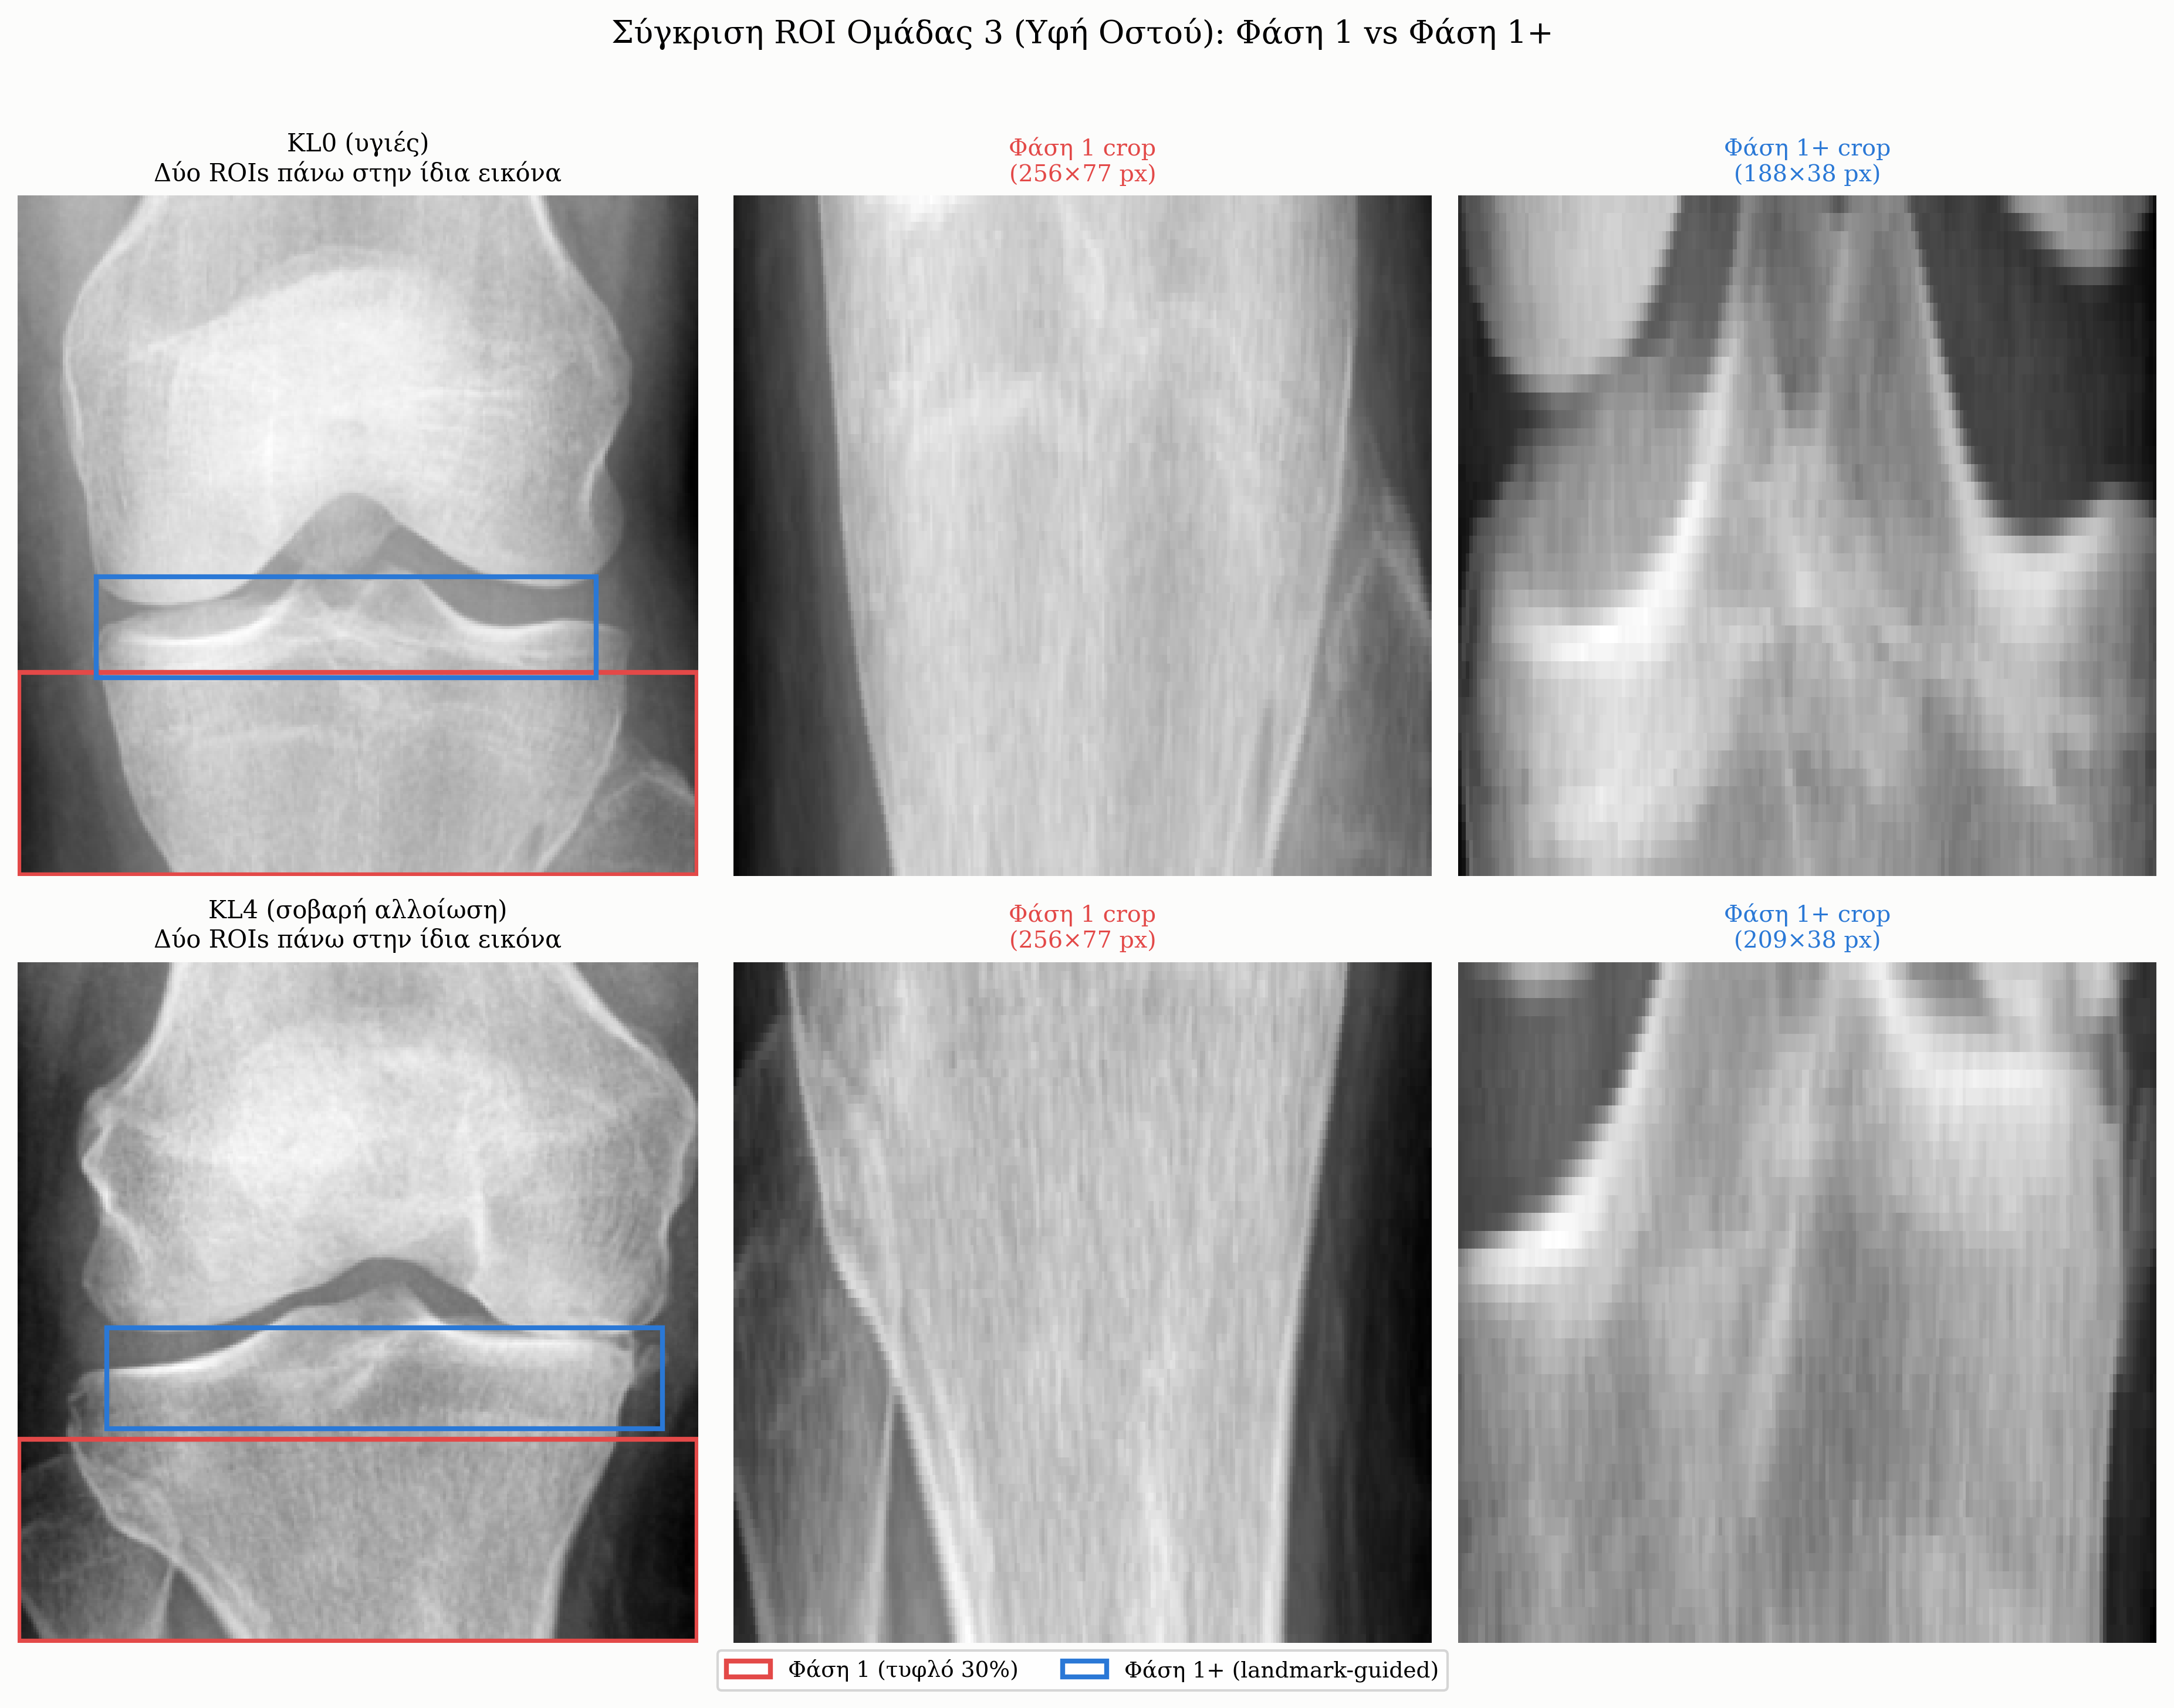

Write the Python code that produced this figure.
"""
Phase 1 vs Phase 1+ comparison: the texture-feature ROI (Group 3) under the
blind fixed-fraction heuristic (baseline/features.py) versus the
landmark-guided ROI (baseline/landmark_features.py), on the same image.

Usage:
    python results/figures/texture_roi_comparison.py
"""
from pathlib import Path
import sys

import cv2
import matplotlib
matplotlib.use("Agg")
import matplotlib.pyplot as plt
import numpy as np

sys.path.insert(0, str(Path(__file__).parent.parent.parent))
from baseline.landmarks import detect_landmarks, X_FRACTIONS

OUT_DIR = Path(__file__).parent
DPI = 300
SURFACE = "#fcfcfb"
INK = "#0b0b0b"
RED = "#e34948"
BLUE = "#2a78d6"

plt.rcParams.update({
    "font.family": "serif",
    "font.serif": ["DejaVu Serif", "Times New Roman"],
})

EXAMPLES = [
    ("KL0 (υγιές)", "data/dataset/test/0/9003175L.png"),
    ("KL4 (σοβαρή αλλοίωση)", "data/dataset/test/4/9055836R.png"),
]

N_POS = len(X_FRACTIONS)


def load_gray(path):
    img = cv2.imread(str(path))
    gray = cv2.cvtColor(img, cv2.COLOR_BGR2GRAY)
    return cv2.resize(gray, (256, 256))


def rois(gray, lm):
    h, w = gray.shape
    # Phase 1: blind bottom 30%, full width
    p1_y0, p1_y1, p1_x0, p1_x1 = int(h * 0.70), h, 0, w

    # Phase 1+: landmark-guided tibial plateau
    tibia_y = [lm[f"tibia_{i}"][1] for i in range(1, N_POS + 1)]
    p1p_y0 = int(min(tibia_y))
    p1p_y1 = min(h, p1p_y0 + max(4, int(h * 0.15)))
    p1p_x0 = int(lm["bone_left_margin"][0])
    p1p_x1 = max(p1p_x0 + 1, int(lm["bone_right_margin"][0]))

    return (p1_y0, p1_y1, p1_x0, p1_x1), (p1p_y0, p1p_y1, p1p_x0, p1p_x1)


fig, axes = plt.subplots(len(EXAMPLES), 3, figsize=(12.5, 4.6 * len(EXAMPLES)))

for row, (label, path) in enumerate(EXAMPLES):
    gray = load_gray(path)
    lm = detect_landmarks(path)
    (p1y0, p1y1, p1x0, p1x1), (p1py0, p1py1, p1px0, p1px1) = rois(gray, lm)

    ax0, ax1, ax2 = axes[row]

    ax0.imshow(gray, cmap="gray")
    ax0.add_patch(plt.Rectangle((p1x0, p1y0), p1x1 - p1x0 - 1, p1y1 - p1y0 - 1,
                                fill=False, edgecolor=RED, lw=2, label="Φάση 1 (τυφλό 30%)"))
    ax0.add_patch(plt.Rectangle((p1px0, p1py0), p1px1 - p1px0, p1py1 - p1py0,
                                fill=False, edgecolor=BLUE, lw=2, label="Φάση 1+ (landmark-guided)"))
    ax0.set_title(f"{label}\nΔύο ROIs πάνω στην ίδια εικόνα", fontsize=10)
    ax0.axis("off")
    if row == 0:
        handles, labels_ = ax0.get_legend_handles_labels()
        fig.legend(handles, labels_, loc="lower center", bbox_to_anchor=(0.5, -0.02),
                  fontsize=9, ncol=2, frameon=True)

    crop1 = gray[p1y0:p1y1, p1x0:p1x1]
    ax1.imshow(crop1, cmap="gray", aspect="auto")
    ax1.set_title(f"Φάση 1 crop\n({crop1.shape[1]}×{crop1.shape[0]} px)", fontsize=9.5, color=RED)
    ax1.axis("off")

    crop2 = gray[p1py0:p1py1, p1px0:p1px1]
    ax2.imshow(crop2, cmap="gray", aspect="auto")
    ax2.set_title(f"Φάση 1+ crop\n({crop2.shape[1]}×{crop2.shape[0]} px)", fontsize=9.5, color=BLUE)
    ax2.axis("off")

fig.patch.set_facecolor(SURFACE)
fig.suptitle("Σύγκριση ROI Ομάδας 3 (Υφή Οστού): Φάση 1 vs Φάση 1+",
            fontsize=13, y=1.02)
fig.tight_layout()

for ext in ("png", "pdf"):
    out = OUT_DIR / f"texture_roi_comparison.{ext}"
    fig.savefig(out, dpi=DPI, bbox_inches="tight", facecolor=SURFACE)
    print(f"  Saved {out}")
plt.close(fig)
